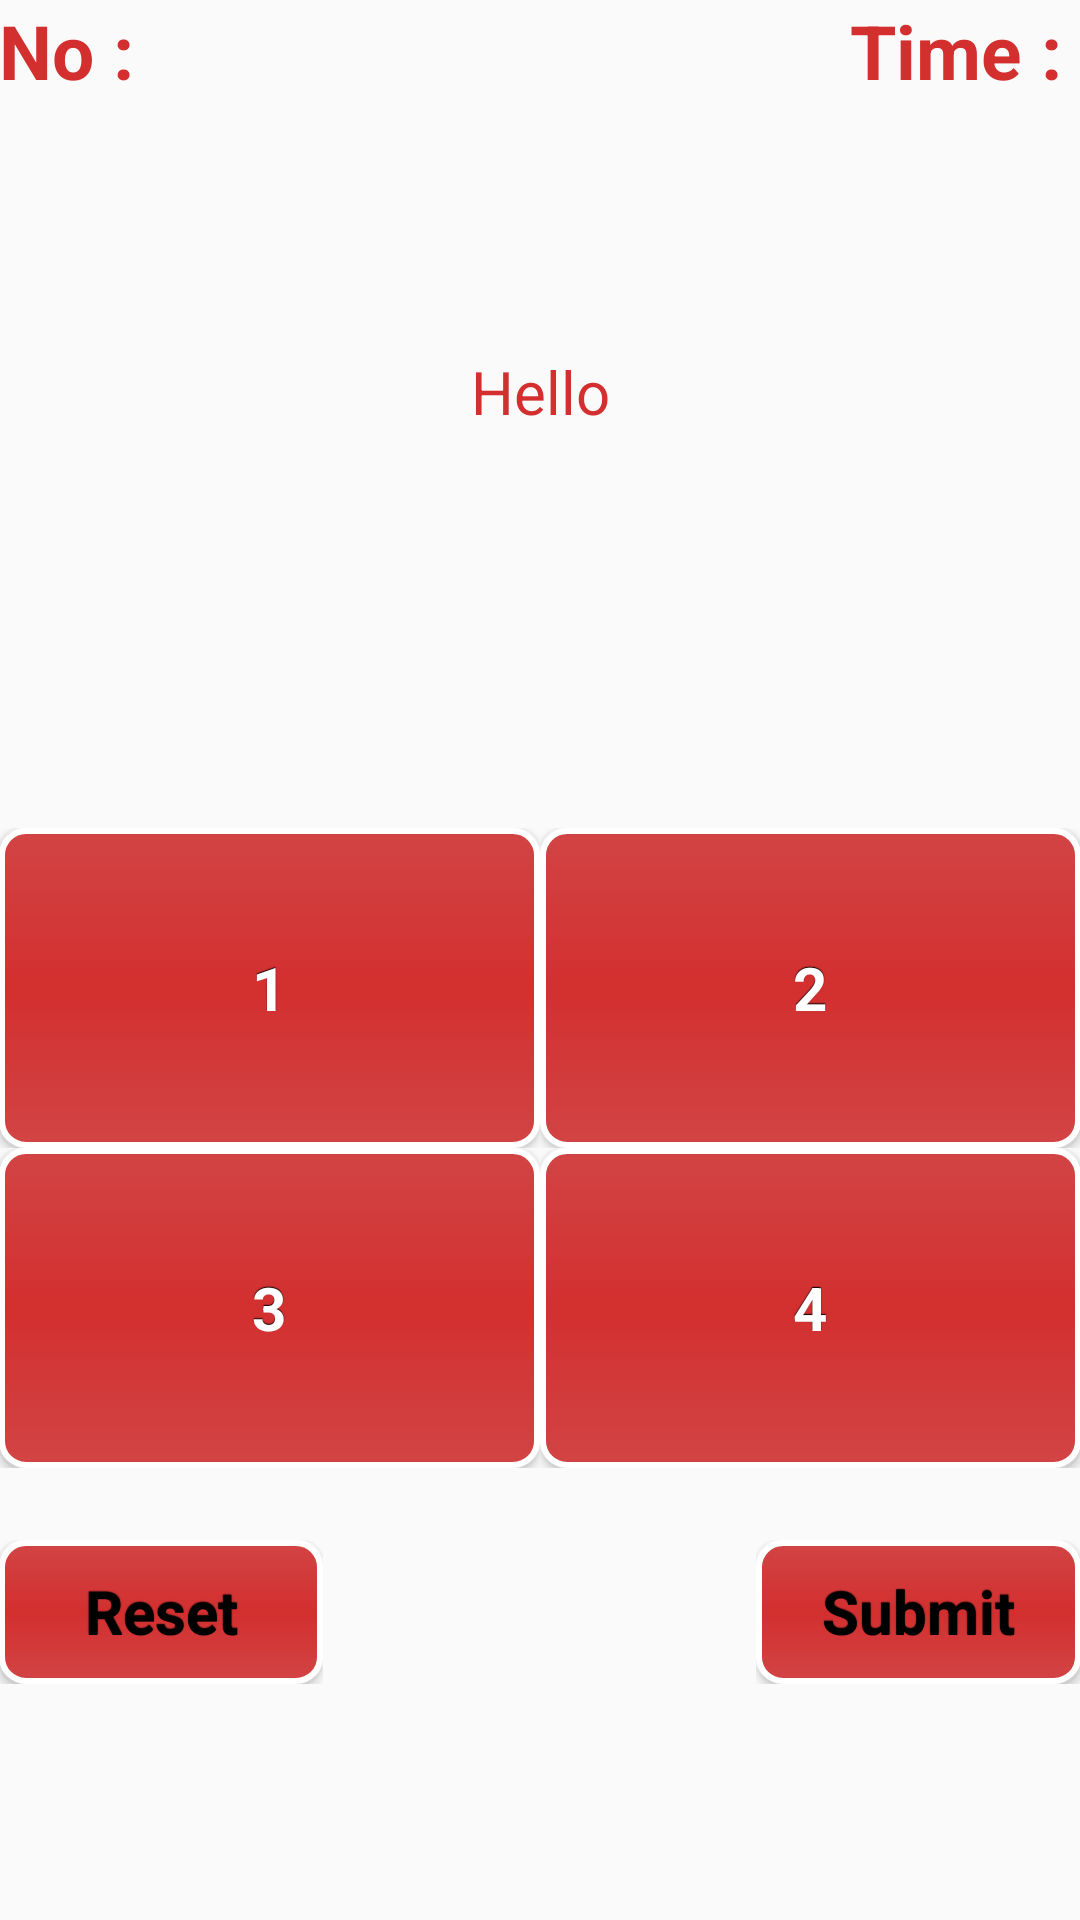

Write the Android layout XML for this screen, with the resource values it uses.
<!-- AndroidManifest.xml: application theme AppTheme -->
<!-- res/layout/activity_questions.xml -->
<?xml version="1.0" encoding="utf-8"?>
<RelativeLayout xmlns:android="http://schemas.android.com/apk/res/android"
    xmlns:tools="http://schemas.android.com/tools"
    android:layout_width="match_parent"
    android:layout_height="match_parent"
    android:paddingBottom="@dimen/activity_vertical_margin"
    android:paddingLeft="@dimen/activity_horizontal_margin"
    android:paddingRight="@dimen/activity_horizontal_margin"
    android:paddingTop="@dimen/activity_vertical_margin"
    tools:context="rr.reflexreactor.Questions">

    <TextView
        android:id="@+id/timer"
        android:layout_width="wrap_content"
        android:layout_height="wrap_content"
        android:layout_alignParentRight="true"
        android:layout_alignParentTop="true"
        android:text="Time : "
        android:textColor="#FFD32F2F"
        android:textSize="25dp"
        android:textStyle="bold" />

    <TextView
        android:id="@+id/Question_No_text"
        android:layout_width="wrap_content"
        android:layout_height="wrap_content"
        android:layout_alignParentLeft="true"
        android:layout_alignParentTop="true"
        android:text="No : "
        android:textColor="#FFD32F2F"
        android:textSize="25dp"
        android:textStyle="bold" />

    <LinearLayout
        android:layout_width="match_parent"
        android:layout_height="match_parent"
        android:layout_below="@+id/Question_No_text"
        android:orientation="vertical">

        <TextView
            android:id="@+id/My_question"
            android:layout_width="match_parent"
            android:layout_height="0dp"
            android:layout_weight=".40"
            android:gravity="center"
            android:text="Hello"
            android:textColor="#FFD32F2F"
            android:textSize="20dp" />

        <LinearLayout
            android:layout_width="match_parent"
            android:layout_height="0dp"
            android:layout_weight=".10">

            <TextView
                android:id="@+id/selected_option"
                android:layout_width="match_parent"
                android:layout_height="match_parent"
                android:gravity="center"
                android:textColor="#000000"
                android:textSize="25dp" />
        </LinearLayout>

        <LinearLayout
            android:layout_width="match_parent"
            android:layout_height="0dp"
            android:layout_weight=".44"
            android:orientation="vertical">

            <LinearLayout
                android:layout_width="match_parent"
                android:layout_height="0dp"
                android:layout_weight=".22"
                android:orientation="horizontal">

                <LinearLayout
                    android:layout_width="0dp"
                    android:layout_height="match_parent"
                    android:layout_weight=".50">

                    <Button
                        android:id="@+id/option1"
                        style="@style/button"
                        android:layout_width="match_parent"
                        android:layout_height="match_parent"
                        android:gravity="center"
                        android:onClick="select_option"
                        android:text="1"
                        android:textSize="20dp" />
                </LinearLayout>

                <LinearLayout
                    android:layout_width="0dp"
                    android:layout_height="match_parent"
                    android:layout_weight=".50">

                    <Button
                        android:id="@+id/option2"
                        style="@style/button"
                        android:layout_width="match_parent"
                        android:layout_height="match_parent"
                        android:gravity="center"
                        android:onClick="select_option"
                        android:text="2"
                        android:textSize="20dp" />
                </LinearLayout>
            </LinearLayout>

            <LinearLayout
                android:layout_width="match_parent"
                android:layout_height="0dp"
                android:layout_weight=".22"
                android:orientation="horizontal">

                <LinearLayout
                    android:layout_width="0dp"
                    android:layout_height="match_parent"
                    android:layout_weight=".50">

                    <Button
                        android:id="@+id/option3"
                        style="@style/button"
                        android:layout_width="match_parent"
                        android:layout_height="match_parent"
                        android:gravity="center"
                        android:onClick="select_option"
                        android:text="3"
                        android:textSize="20dp" />
                </LinearLayout>

                <LinearLayout
                    android:layout_width="0dp"
                    android:layout_height="match_parent"
                    android:layout_weight=".50">

                    <Button
                        android:id="@+id/option4"
                        style="@style/button"
                        android:layout_width="match_parent"
                        android:layout_height="match_parent"
                        android:gravity="center"
                        android:onClick="select_option"
                        android:text="4"
                        android:textSize="20dp" />
                </LinearLayout>
            </LinearLayout>
        </LinearLayout>

        <LinearLayout
            android:layout_width="match_parent"
            android:layout_height="0dp"
            android:layout_weight=".05"></LinearLayout>

        <LinearLayout
            android:layout_width="match_parent"
            android:layout_height="0dp"
            android:layout_weight=".16"
            android:orientation="horizontal">

            <LinearLayout
                android:layout_width="0dp"
                android:layout_height="wrap_content"
                android:layout_weight=".30">

                <Button
                    android:id="@+id/reset"
                    style="@style/button"
                    android:layout_width="match_parent"
                    android:layout_height="match_parent"
                    android:gravity="center"
                    android:text="Reset"
                    android:textColor="#000000"
                    android:textSize="20dp"
                    android:onClick="reset_option"/>
            </LinearLayout>

            <LinearLayout
                android:layout_width="0dp"
                android:layout_height="wrap_content"
                android:layout_weight=".40"></LinearLayout>

            <LinearLayout
                android:layout_width="0dp"
                android:layout_height="wrap_content"
                android:layout_weight=".30">

                <Button
                    android:id="@+id/submit"
                    style="@style/button"
                    android:layout_width="match_parent"
                    android:layout_height="match_parent"
                    android:gravity="center"
                    android:text="Submit"
                    android:textColor="#000000"
                    android:textSize="20dp"
                    android:onClick="submit_answer"/>
            </LinearLayout>
        </LinearLayout>
        <LinearLayout
            android:layout_width="match_parent"
            android:layout_height="0dp"
            android:layout_weight=".10">
            <TextView
                android:id="@+id/show_correct"
                android:layout_width="match_parent"
                android:layout_height="match_parent"
                android:textColor="#FFD32F2F"
                android:textSize="15dp"
                android:textStyle="bold"/>
        </LinearLayout>

    </LinearLayout>
</RelativeLayout>
<!-- resources referenced by this layout -->
<resources>
  <style name="button" parent="@android:style/Widget.Button">
          <item name="android:gravity">center_vertical|center_horizontal</item>
          <item name="android:textColor">#FFFFFFFF</item>
          <item name="android:shadowColor">#FF000000</item>
          <item name="android:shadowDx">0</item>
          <item name="android:shadowDy">-1</item>
          <item name="android:shadowRadius">0.2</item>
          <item name="android:textSize">16dip</item>
          <item name="android:textStyle">bold</item>
          <item name="android:background">@drawable/button</item>
          <item name="android:focusable">true</item>
          <item name="android:clickable">true</item>
      </style>
  <style name="AppTheme" parent="Theme.AppCompat.Light.DarkActionBar">
          
          <item name="colorPrimary">@color/colorPrimary</item>
          <item name="colorPrimaryDark">@color/colorPrimaryDark</item>
          <item name="colorAccent">@color/colorAccent</item>
      </style>
  <!-- drawable button (drawable) -->
  <?xml version="1.0" encoding="utf-8"?>
  <selector xmlns:android="http://schemas.android.com/apk/res/android">
      <item
          android:state_enabled="true"
          android:drawable="@drawable/button_enabled" />
  </selector>
  <!-- drawable button_enabled (drawable) -->
  <?xml version="1.0" encoding="utf-8"?>
  <shape xmlns:android="http://schemas.android.com/apk/res/android" android:shape="rectangle">
      <gradient
          android:startColor="#d24444"
          android:centerColor="#d32f2f"
          android:endColor="#d24444"
          android:angle="90"/>
      <padding android:left="7dp"
          android:top="7dp"
          android:right="7dp"
          android:bottom="7dp" />
      <stroke
          android:width="2dip"
          android:color="#FFFFFF" />
      <corners android:radius= "8dp" />
  </shape>
  <!-- not gathered from this repository: default colours our renderer supplied (Android Studio template values) -->
  <color name="colorPrimary">#FF6200EE</color>
  <color name="colorPrimaryDark">#FF3700B3</color>
  <color name="colorAccent">#FF03DAC5</color>
</resources>
